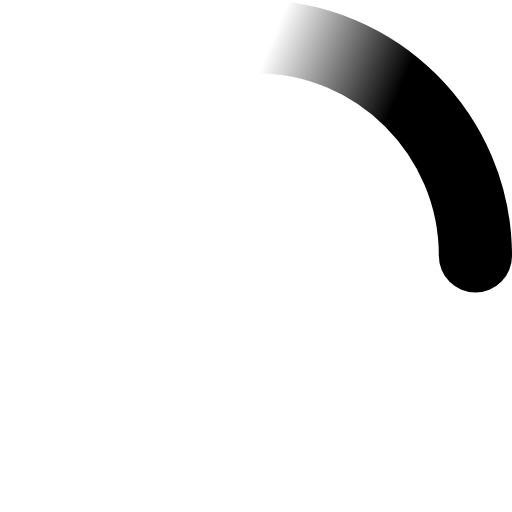
t = 0.00 s
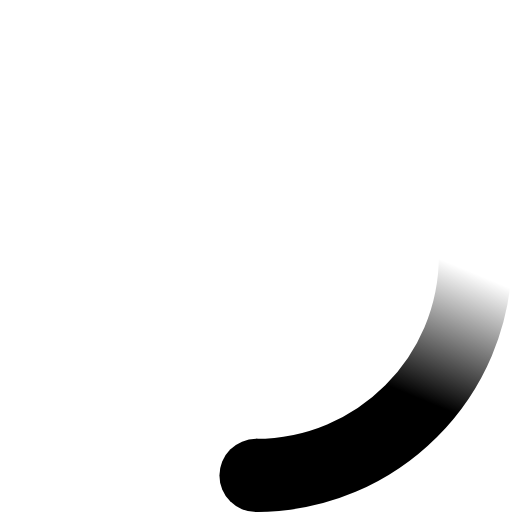
t = 0.50 s
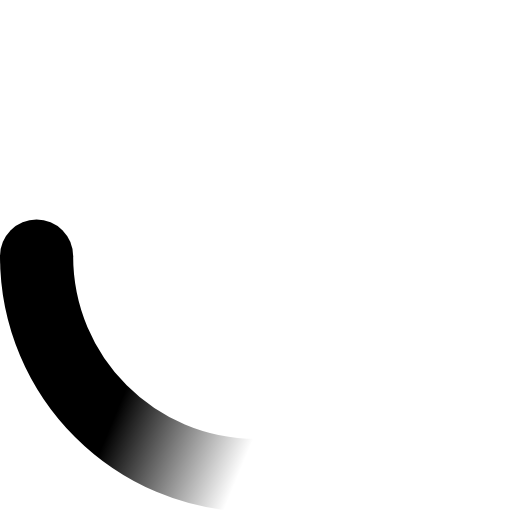
t = 1.00 s
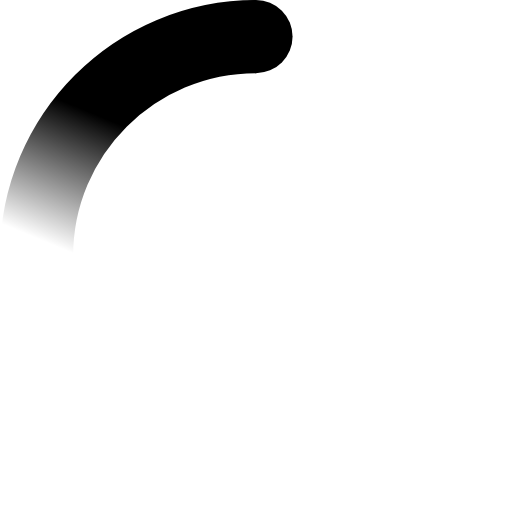
t = 1.50 s

The animated SVG that drew these frames (rendered in a browser with its animation timeline set to each time). Animation: 2 SMIL elements (animateTransform=2); one cycle of 2.00 s, repeats indefinitely.

<svg width="24" height="24" viewBox="-3 -3 42 42" xmlns="http://www.w3.org/2000/svg">
    <defs>
        <linearGradient x1="8.042%" y1="0%" x2="65.682%" y2="23.865%" id="a">
            <stop stop-color="currentColor" stop-opacity="0" offset="0%"/>
            <stop stop-color="currentColor" stop-opacity=".631" offset="63.146%"/>
            <stop stop-color="currentColor" offset="100%"/>
        </linearGradient>
    </defs>
    <g fill="none" fill-rule="evenodd">
		<path d="M36 18c0-9.94-8.06-18-18-18" id="Oval-2" stroke="url(#a)" stroke-width="6">
			<animateTransform
				attributeName="transform"
				type="rotate"
				from="0 18 18"
				to="360 18 18"
				dur="2s"
				repeatCount="indefinite" />
		</path>
		<circle fill="currentColor" cx="36" cy="18" r="3">
			<animateTransform
				attributeName="transform"
				type="rotate"
				from="0 18 18"
				to="360 18 18"
				dur="2s"
				repeatCount="indefinite" />
		</circle>
    </g>
</svg>
